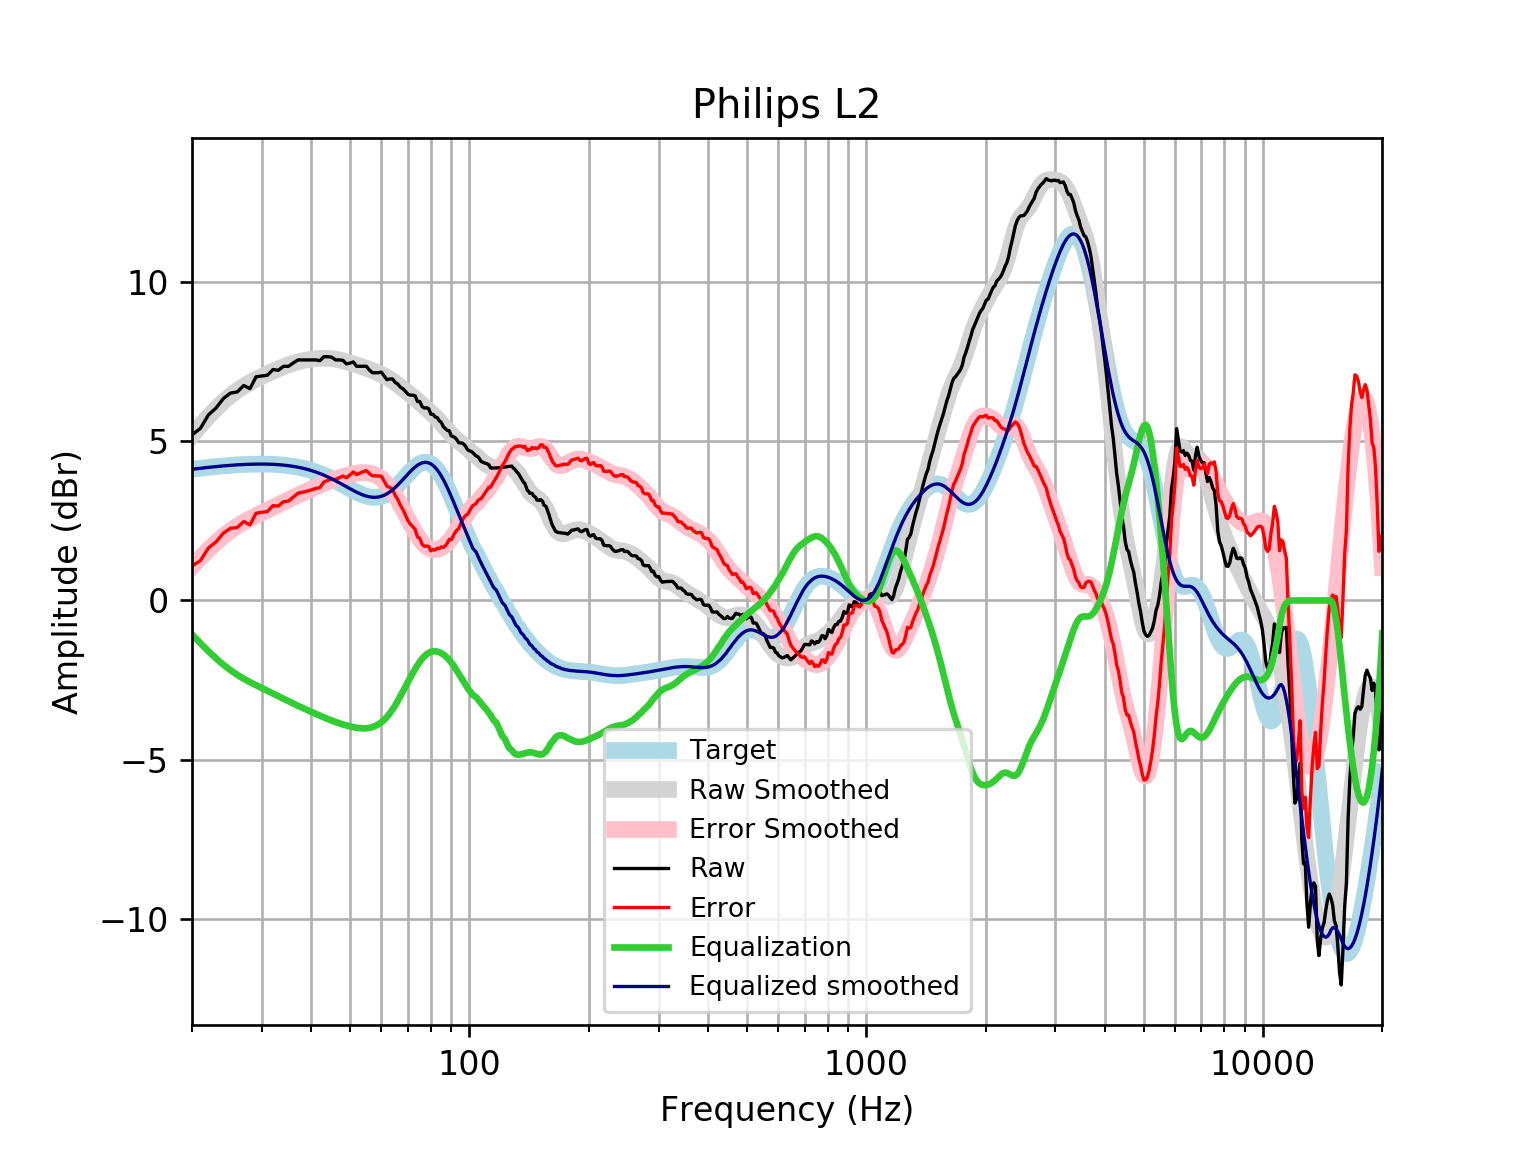

Source data for this figure (header and first rows):
frequency, raw, error, smoothed, error_smoothed, equalization, equalized_raw, equalized_smoothed, target
20, 5.201, 1.08, 5.184, 1.064, -1.064, 4.137, 4.121, 4.121
21, 5.404, 1.252, 5.494, 1.342, -1.342, 4.062, 4.152, 4.152
22, 5.828, 1.647, 5.774, 1.594, -1.594, 4.234, 4.18, 4.18
23, 6.046, 1.841, 6.025, 1.82, -1.82, 4.226, 4.205, 4.205
24, 6.343, 2.116, 6.246, 2.02, -2.02, 4.323, 4.227, 4.227
25, 6.512, 2.268, 6.435, 2.19, -2.19, 4.322, 4.245, 4.245
26, 6.549, 2.289, 6.594, 2.335, -2.335, 4.214, 4.259, 4.259
27, 6.75, 2.479, 6.729, 2.458, -2.458, 4.292, 4.271, 4.271
28, 6.652, 2.374, 6.844, 2.565, -2.565, 4.087, 4.279, 4.278
29, 7.023, 2.74, 6.945, 2.662, -2.662, 4.361, 4.283, 4.283
30, 7.052, 2.768, 7.037, 2.753, -2.753, 4.299, 4.284, 4.284
31, 7.076, 2.795, 7.121, 2.84, -2.84, 4.236, 4.281, 4.281
32, 7.253, 2.978, 7.2, 2.925, -2.925, 4.328, 4.275, 4.275
33, 7.23, 2.965, 7.274, 3.009, -3.009, 4.221, 4.265, 4.265
34, 7.353, 3.102, 7.34, 3.089, -3.089, 4.264, 4.251, 4.251
35, 7.353, 3.12, 7.4, 3.167, -3.167, 4.187, 4.233, 4.233
36, 7.459, 3.248, 7.451, 3.24, -3.24, 4.219, 4.211, 4.211
37, 7.554, 3.369, 7.494, 3.309, -3.309, 4.245, 4.185, 4.185
38, 7.554, 3.4, 7.529, 3.375, -3.375, 4.18, 4.154, 4.155
39, 7.554, 3.435, 7.557, 3.438, -3.438, 4.116, 4.119, 4.12
40, 7.554, 3.474, 7.578, 3.499, -3.499, 4.055, 4.079, 4.08
41, 7.554, 3.518, 7.594, 3.559, -3.559, 3.996, 4.035, 4.037
42, 7.531, 3.542, 7.604, 3.617, -3.617, 3.914, 3.987, 3.989
43, 7.655, 3.718, 7.607, 3.672, -3.672, 3.983, 3.935, 3.937
44, 7.655, 3.773, 7.604, 3.725, -3.725, 3.93, 3.88, 3.881
45, 7.641, 3.818, 7.594, 3.773, -3.773, 3.867, 3.821, 3.823
46, 7.554, 3.792, 7.578, 3.818, -3.818, 3.737, 3.76, 3.762
47, 7.554, 3.855, 7.555, 3.857, -3.857, 3.697, 3.698, 3.7
48, 7.543, 3.907, 7.528, 3.893, -3.893, 3.65, 3.635, 3.636
49, 7.429, 3.855, 7.498, 3.925, -3.925, 3.503, 3.572, 3.574
50, 7.454, 3.942, 7.465, 3.954, -3.954, 3.5, 3.512, 3.512
51, 7.491, 4.037, 7.432, 3.978, -3.978, 3.513, 3.454, 3.454
52, 7.353, 3.953, 7.398, 3.998, -3.998, 3.355, 3.4, 3.4
53, 7.353, 4.002, 7.364, 4.012, -4.012, 3.342, 3.352, 3.351
54, 7.353, 4.043, 7.329, 4.017, -4.017, 3.336, 3.311, 3.31
55, 7.357, 4.08, 7.293, 4.014, -4.014, 3.343, 3.279, 3.276
56, 7.235, 3.983, 7.255, 4, -4, 3.235, 3.255, 3.253
57, 7.152, 3.913, 7.217, 3.975, -3.975, 3.177, 3.242, 3.239
58, 7.152, 3.915, 7.178, 3.938, -3.938, 3.214, 3.24, 3.237
59, 7.152, 3.906, 7.138, 3.888, -3.888, 3.264, 3.25, 3.246
60, 7.172, 3.904, 7.097, 3.825, -3.825, 3.347, 3.272, 3.268
61, 7.051, 3.75, 7.053, 3.747, -3.747, 3.303, 3.305, 3.301
62, 6.931, 3.585, 7.006, 3.655, -3.655, 3.276, 3.35, 3.346
63, 6.954, 3.552, 6.955, 3.549, -3.549, 3.405, 3.406, 3.402
64, 6.959, 3.492, 6.9, 3.429, -3.429, 3.531, 3.471, 3.468
65, 6.85, 3.309, 6.841, 3.297, -3.297, 3.554, 3.545, 3.542
66, 6.796, 3.174, 6.78, 3.155, -3.155, 3.64, 3.625, 3.622
67, 6.701, 2.994, 6.717, 3.008, -3.008, 3.694, 3.709, 3.707
68, 6.649, 2.854, 6.654, 2.857, -2.857, 3.792, 3.796, 3.796
69, 6.569, 2.685, 6.591, 2.707, -2.707, 3.862, 3.884, 3.884
70, 6.481, 2.511, 6.529, 2.56, -2.56, 3.921, 3.97, 3.97
71, 6.448, 2.396, 6.468, 2.417, -2.417, 4.031, 4.051, 4.053
72, 6.448, 2.32, 6.407, 2.281, -2.281, 4.167, 4.126, 4.128
73, 6.429, 2.234, 6.345, 2.153, -2.153, 4.277, 4.192, 4.195
74, 6.248, 1.997, 6.282, 2.034, -2.034, 4.214, 4.248, 4.251
75, 6.249, 1.954, 6.218, 1.927, -1.927, 4.323, 4.291, 4.295
76, 6.092, 1.767, 6.154, 1.833, -1.833, 4.259, 4.321, 4.325
77, 6.043, 1.703, 6.09, 1.754, -1.754, 4.29, 4.336, 4.341
78, 6.051, 1.711, 6.027, 1.691, -1.691, 4.36, 4.336, 4.34
79, 6.021, 1.697, 5.964, 1.644, -1.644, 4.377, 4.32, 4.324
... 553 more rows
